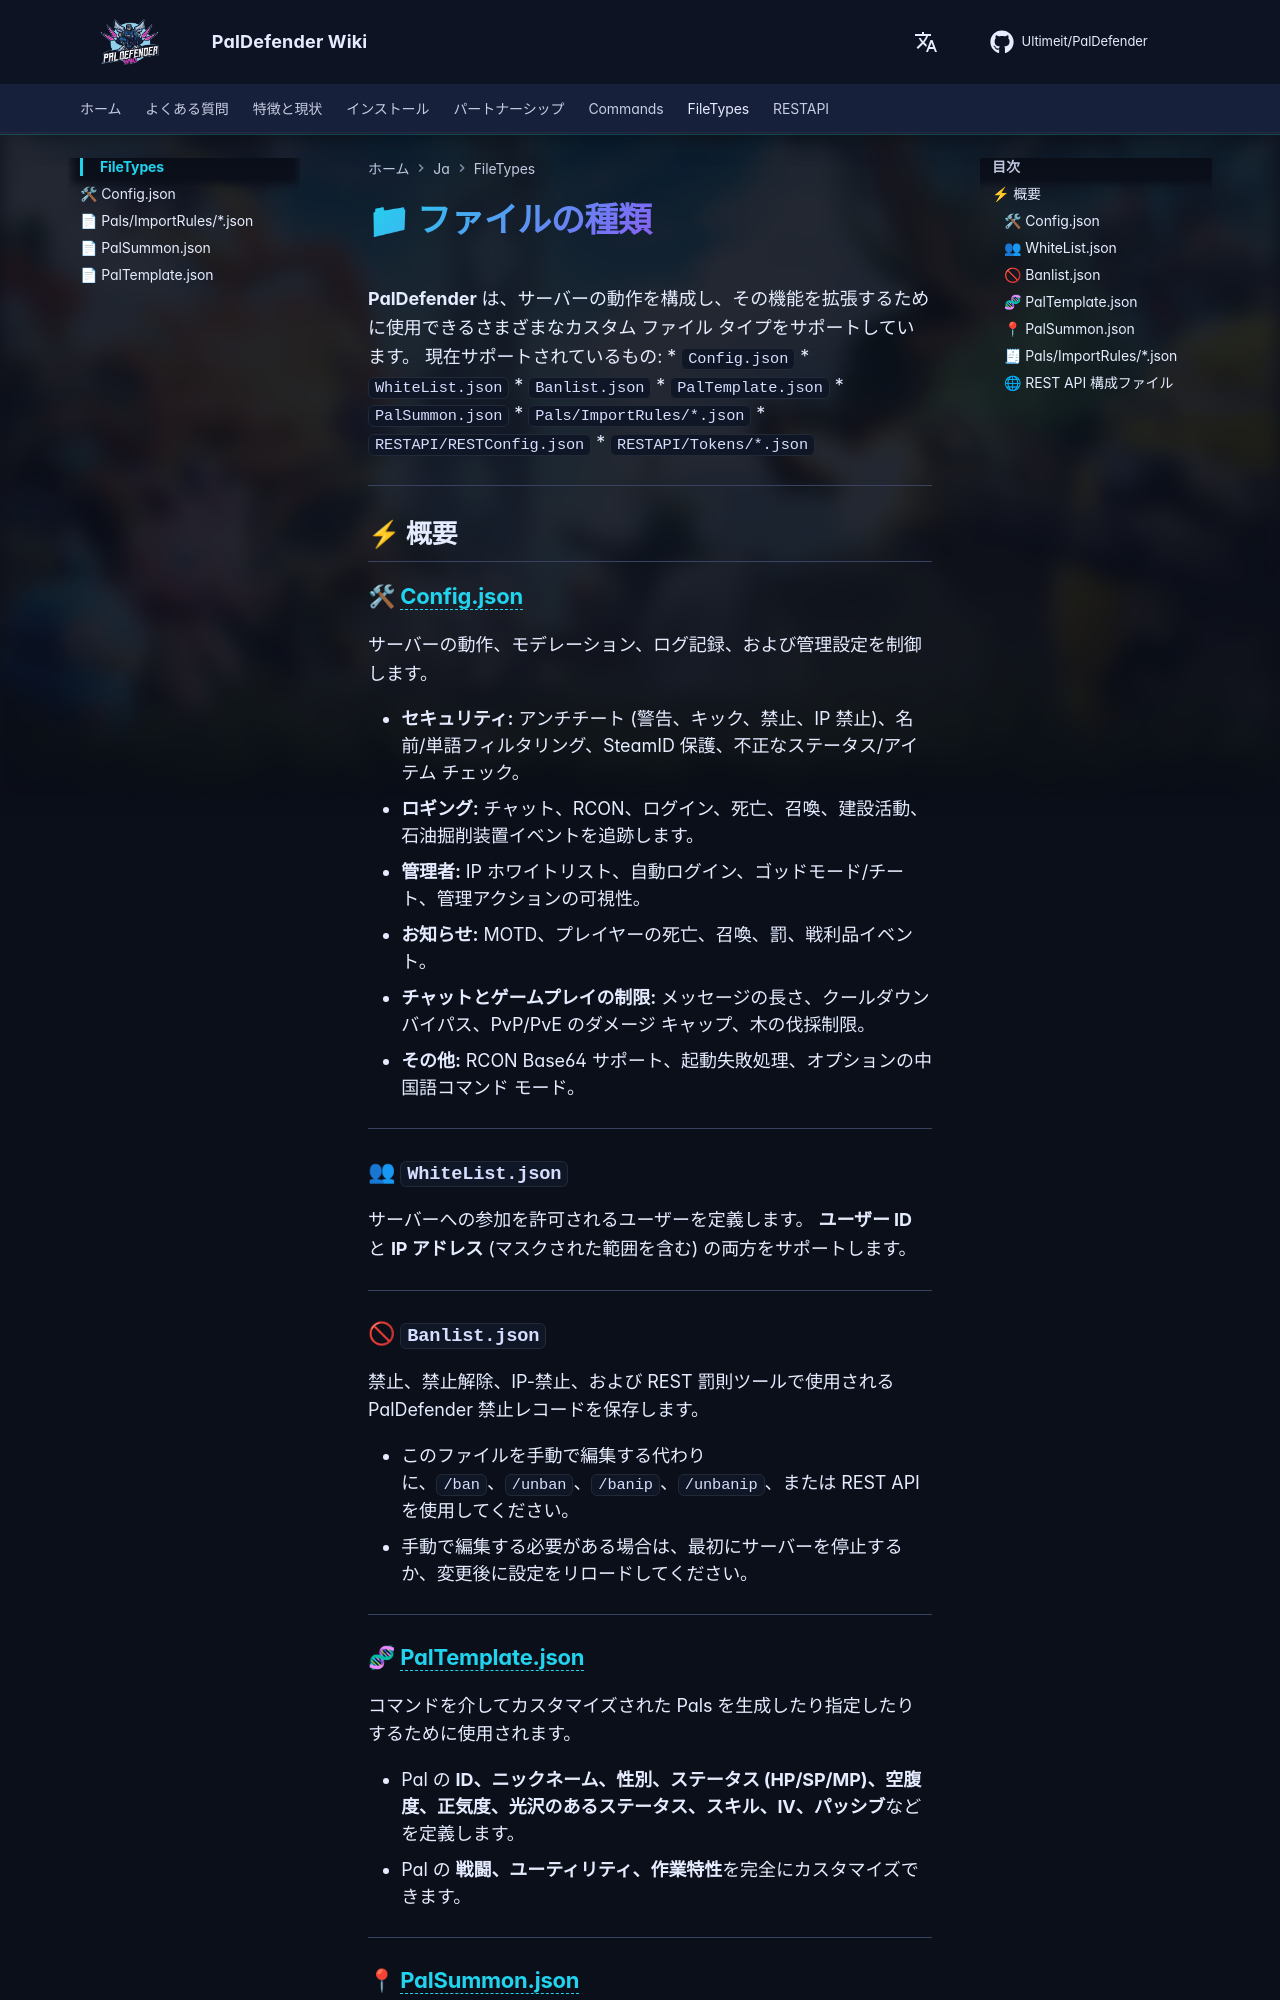

repository: Ultimeit/PalDefender · page: ja/FileTypes/index.html · generator: mkdocs

# 📁 ファイルの種類

**PalDefender** は、サーバーの動作を構成し、その機能を拡張するために使用できるさまざまなカスタム ファイル タイプをサポートしています。
現在サポートされているもの:
* `Config.json`
* `WhiteList.json`
* `Banlist.json`
* `PalTemplate.json`
* `PalSummon.json`
* `Pals/ImportRules/*.json`
* `RESTAPI/RESTConfig.json`
* `RESTAPI/Tokens/*.json`

---

## ⚡ 概要

### 🛠 [Config.json](./Config.md)

サーバーの動作、モデレーション、ログ記録、および管理設定を制御します。

* **セキュリティ:** アンチチート (警告、キック、禁止、IP 禁止)、名前/単語フィルタリング、SteamID 保護、不正なステータス/アイテム チェック。
* **ロギング:** チャット、RCON、ログイン、死亡、召喚、建設活動、石油掘削装置イベントを追跡します。
* **管理者:** IP ホワイトリスト、自動ログイン、ゴッドモード/チート、管理アクションの可視性。
* **お知らせ:** MOTD、プレイヤーの死亡、召喚、罰、戦利品イベント。
* **チャットとゲームプレイの制限:** メッセージの長さ、クールダウン バイパス、PvP/PvE のダメージ キャップ、木の伐採制限。
* **その他:** RCON Base64 サポート、起動失敗処理、オプションの中国語コマンド モード。

---

### 👥 `WhiteList.json`

サーバーへの参加を許可されるユーザーを定義します。
**ユーザー ID** と **IP アドレス** (マスクされた範囲を含む) の両方をサポートします。

---

### 🚫 `Banlist.json`

禁止、禁止解除、IP-禁止、および REST 罰則ツールで使用される PalDefender 禁止レコードを保存します。

* このファイルを手動で編集する代わりに、`/ban`、`/unban`、`/banip`、`/unbanip`、または REST API を使用してください。
* 手動で編集する必要がある場合は、最初にサーバーを停止するか、変更後に設定をリロードしてください。

---

### 🧬 [PalTemplate.json](./PalTemplate.md)

コマンドを介してカスタマイズされた Pals を生成したり指定したりするために使用されます。

* Pal の **ID、ニックネーム、性別、ステータス (HP/SP/MP)、空腹度、正気度、光沢のあるステータス、スキル、IV、パッシブ**などを定義します。
* Pal の **戦闘、ユーティリティ、作業特性**を完全にカスタマイズできます。

---
